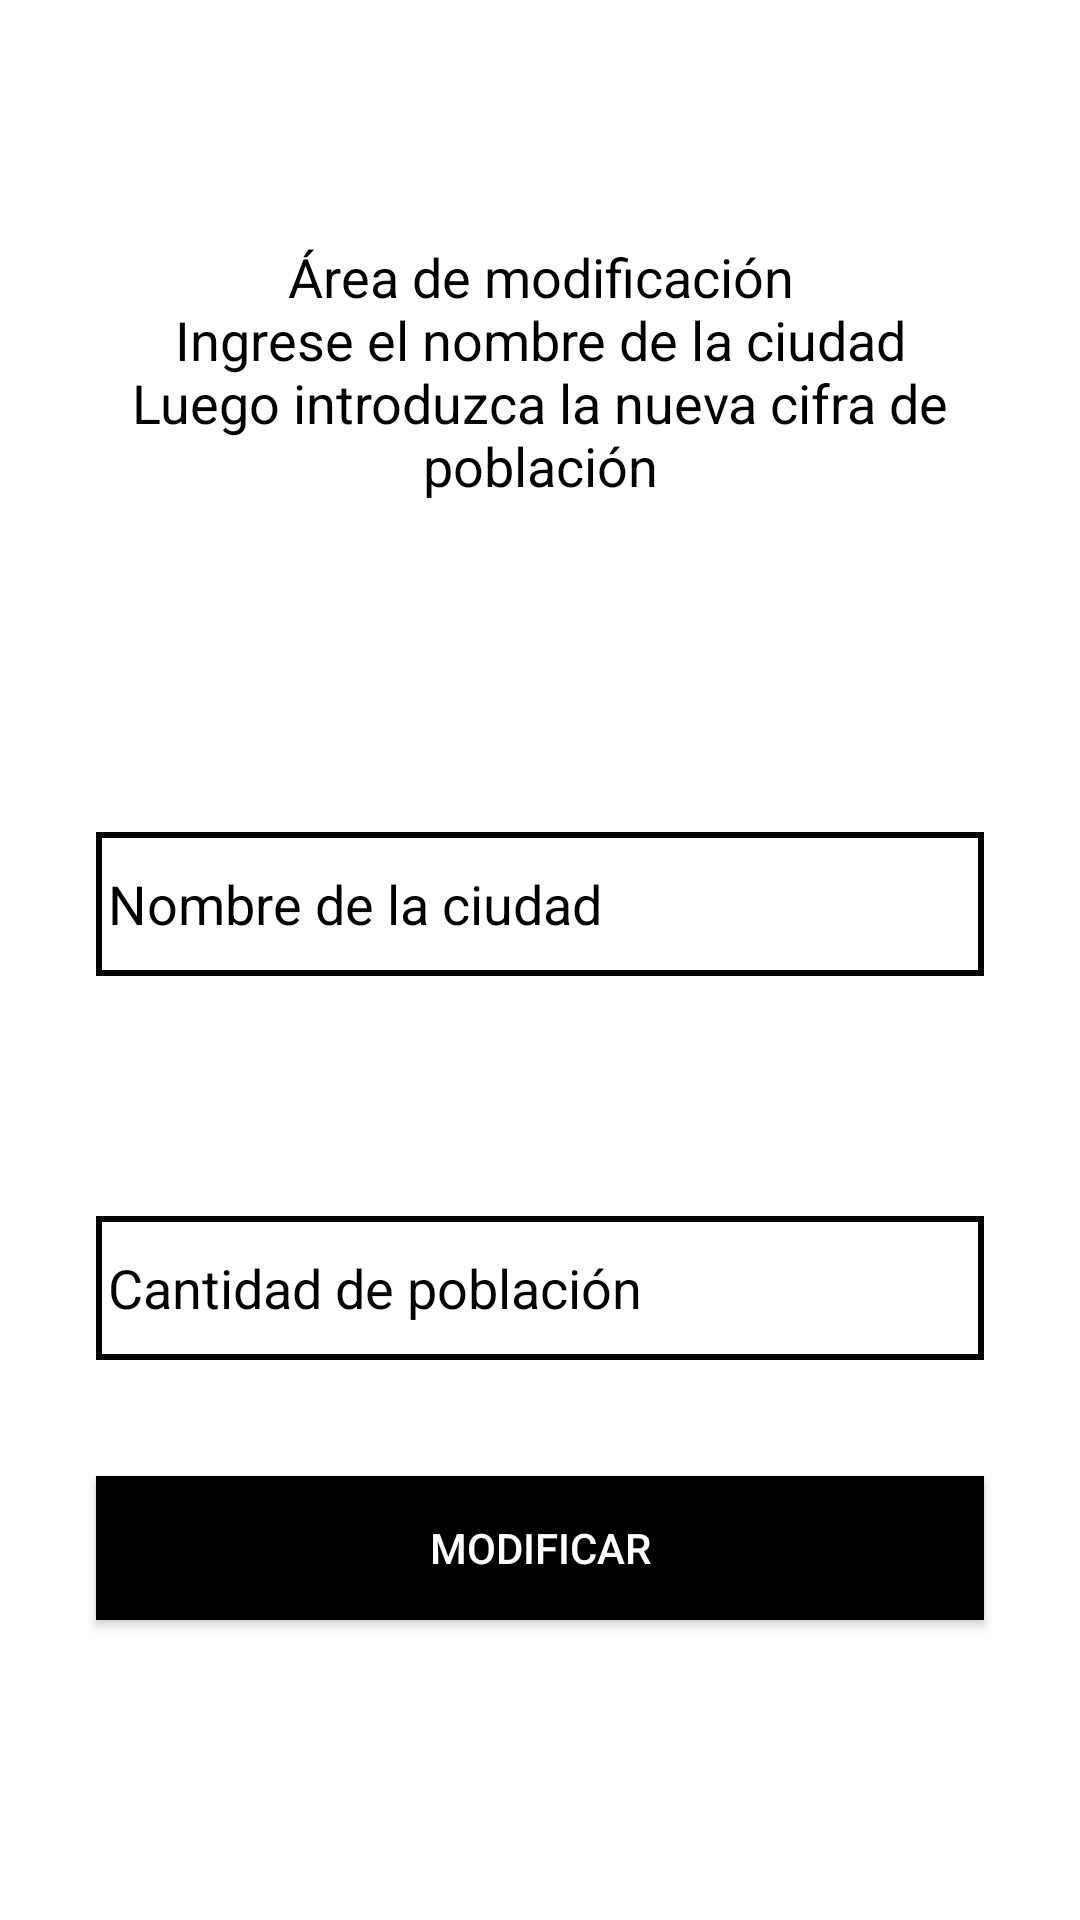

Write the Android layout XML for this screen, with the resource values it uses.
<!-- AndroidManifest.xml: application theme Theme.AppCompat.NoActionBar -->
<!-- res/layout/activity_mod.xml -->
<?xml version="1.0" encoding="utf-8"?>
<androidx.constraintlayout.widget.ConstraintLayout xmlns:android="http://schemas.android.com/apk/res/android"
    xmlns:app="http://schemas.android.com/apk/res-auto"
    xmlns:tools="http://schemas.android.com/tools"
    android:layout_width="match_parent"
    android:layout_height="match_parent"
    android:background="@color/white"
    tools:context=".ModActivity">

    <EditText
        android:id="@+id/etNewPobla"
        android:layout_width="match_parent"
        android:layout_height="wrap_content"
        android:layout_marginStart="32dp"
        android:layout_marginTop="80dp"
        android:layout_marginEnd="32dp"
        android:background="@drawable/edittext_border"
        android:ems="10"
        android:hint="@string/cantidad_de_poblaci_n"
        android:importantForAutofill="no"
        android:inputType="numberSigned"
        android:maxLength="10"
        android:minHeight="48dp"
        android:textColor="@color/black"
        android:textColorHint="@color/black"
        app:layout_constraintEnd_toEndOf="parent"
        app:layout_constraintStart_toStartOf="parent"
        app:layout_constraintTop_toBottomOf="@+id/etCiudad"
        tools:ignore="VisualLintTextFieldSize" />

    <EditText
        android:id="@+id/etCiudad"
        android:layout_width="match_parent"
        android:layout_height="wrap_content"
        android:layout_marginStart="32dp"
        android:layout_marginTop="110dp"
        android:layout_marginEnd="32dp"
        android:background="@drawable/edittext_border"
        android:ems="10"
        android:hint="@string/nombre_de_la_ciudad"
        android:importantForAutofill="no"
        android:inputType="textPersonName"
        android:maxLength="25"
        android:minHeight="48dp"
        android:textColor="@color/black"
        android:textColorHint="@color/black"
        app:layout_constraintEnd_toEndOf="parent"
        app:layout_constraintStart_toStartOf="parent"
        app:layout_constraintTop_toBottomOf="@+id/textView3"
        tools:ignore="VisualLintTextFieldSize" />

    <androidx.appcompat.widget.AppCompatButton
        android:id="@+id/botoncitoModificar"
        android:layout_width="match_parent"
        android:layout_height="wrap_content"
        android:layout_marginStart="32dp"
        android:layout_marginEnd="32dp"
        android:layout_marginBottom="100dp"
        android:background="@color/black"
        android:text="@string/modificar"
        android:textColor="@color/white"
        app:layout_constraintBottom_toBottomOf="parent"
        app:layout_constraintEnd_toEndOf="parent"
        app:layout_constraintStart_toStartOf="parent"
        tools:ignore="VisualLintButtonSize" />

    <TextView
        android:id="@+id/textView3"
        android:layout_width="match_parent"
        android:layout_height="wrap_content"
        android:layout_marginStart="32dp"
        android:layout_marginTop="80dp"
        android:layout_marginEnd="32dp"
        android:gravity="center"
        android:text="@string/rea_de_modificaci_n_ningrese_el_nombre_de_la_ciudad_nluego_introduzca_la_nueva_cifra_de_poblaci_n"
        android:textColor="@color/black"
        android:textSize="18sp"
        app:layout_constraintEnd_toEndOf="parent"
        app:layout_constraintStart_toStartOf="parent"
        app:layout_constraintTop_toTopOf="parent" />

</androidx.constraintlayout.widget.ConstraintLayout>
<!-- resources referenced by this layout -->
<resources>
  <!-- drawable edittext_border (drawable) -->
  <?xml version="1.0" encoding="utf-8"?>
  <shape xmlns:android="http://schemas.android.com/apk/res/android"
      android:shape="rectangle">
      <stroke
          android:width="2dp"
          android:color="#000000" />
      <padding
          android:bottom="4dp"
          android:left="4dp"
          android:right="4dp"
          android:top="4dp" />
  </shape>
  <string name="cantidad_de_poblaci_n">Cantidad de población</string>
  <string name="modificar">Modificar</string>
  <string name="nombre_de_la_ciudad">Nombre de la ciudad</string>
  <string name="rea_de_modificaci_n_ningrese_el_nombre_de_la_ciudad_nluego_introduzca_la_nueva_cifra_de_poblaci_n">Área de modificación\nIngrese el nombre de la ciudad\nLuego introduzca la nueva cifra de población</string>
  <!-- not gathered from this repository: default colours our renderer supplied (Android Studio template values) -->
  <color name="black">#FF000000</color>
  <color name="white">#FFFFFFFF</color>
</resources>
